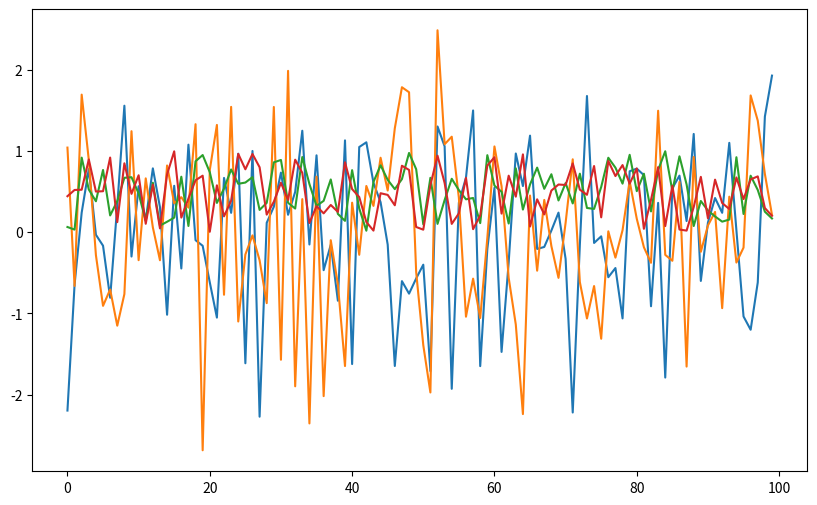

The matplotlib source for this figure:
%matplotlib inline
import numpy as np
import matplotlib.pyplot as plt
plt.rcParams['figure.figsize'] = (10,6)

max(19, 20)

print('foobar')

str(22)

type(22)

bools = False, True, True
all(bools)  # True if all are True and False otherwise

any(bools)  # False if all are False and True otherwise

import calendar

calendar.isleap(2020)

def f(x):
    return 2 * x + 1

f(1)

f(10)

def new_abs_function(x):

    if x < 0:
        abs_value = -x
    else:
        abs_value = x

    return abs_value

print(new_abs_function(3))
print(new_abs_function(-3))

ts_length = 100
ϵ_values = []   # empty list

for i in range(ts_length):
    e = np.random.randn()
    ϵ_values.append(e)

plt.plot(ϵ_values)
plt.show()

def generate_data(n):
    ϵ_values = []
    for i in range(n):
        e = np.random.randn()
        ϵ_values.append(e)
    return ϵ_values

data = generate_data(100)
plt.plot(data)
plt.show()

def generate_data(n, generator_type):
    ϵ_values = []
    for i in range(n):
        if generator_type == 'U':
            e = np.random.uniform(0, 1)
        else:
            e = np.random.randn()
        ϵ_values.append(e)
    return ϵ_values

data = generate_data(100, 'U')
plt.plot(data)
plt.show()

def generate_data(n, generator_type):
    ϵ_values = []
    for i in range(n):
        e = generator_type()
        ϵ_values.append(e)
    return ϵ_values

data = generate_data(100, np.random.uniform)
plt.plot(data)
plt.show()

max(7, 2, 4)   # max() is a built-in Python function

m = max
m(7, 2, 4)

def factorial(n):
    k = 1
    for i in range(n):
        k = k * (i + 1)
    return k

factorial(4)

from numpy.random import uniform

def binomial_rv(n, p):
    count = 0
    for i in range(n):
        U = uniform()
        if U < p:
            count = count + 1    # Or count += 1
    return count

binomial_rv(10, 0.5)

from numpy.random import uniform

def draw(k):  # pays if k consecutive successes in a sequence

    payoff = 0
    count = 0

    for i in range(10):
        U = uniform()
        count = count + 1 if U < 0.5 else 0
        print(count)    # print counts for clarity
        if count == k:
            payoff = 1

    return payoff

draw(3)

def draw_new(k):  # pays if k successes in a sequence

    payoff = 0
    count = 0

    for i in range(10):
        U = uniform()
        count = count + ( 1 if U < 0.5 else 0 )
        print(count)
        if count == k:
            payoff = 1

    return payoff

draw_new(3)